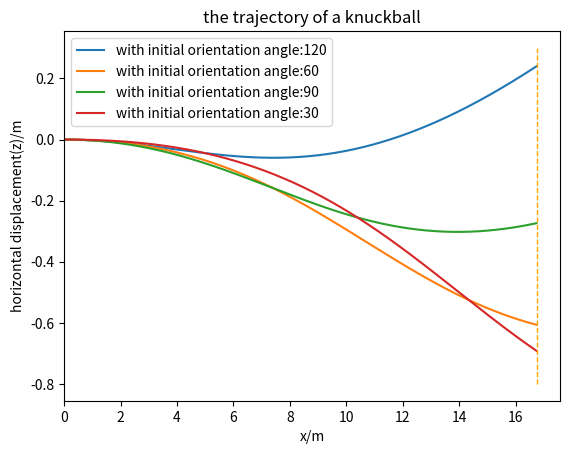

Python code for this plot:
import numpy as np
import matplotlib.pyplot as plt
import math
def trajectory(z0,v0,ceta0,cetah,ct,vw):
    tau=0.0001
    ca=ceta0*math.pi/180
    cah=cetah*math.pi/180
    x=[]
    y=[]
    z=[]
    Vx=[]
    Vy=[]
    Vz=[]
    t=[]
    ome=0.2*2*math.pi
    vx0=v0*math.cos(ca)*math.cos(cah)
    vy0=v0*math.cos(ca)*math.sin(cah)
    vz0=v0*math.sin(ca)
    x.append(0)
    y.append(0)
    z.append(z0)
    Vx.append(vx0)
    Vy.append(vy0)
    Vz.append(vz0)
    t.append(0)
    g=9.8
    b=0.00041
    while z[-1]>0:
          v=math.sqrt((Vx[-1]-vw)**2+Vz[-1]**2+Vy[-1]**2)
          a=0.0039+0.0058/(1+math.exp((v-35.0)/5.0))
          x.append(x[-1]+Vx[-1]*tau)
          y.append(y[-1]+Vy[-1]*tau)
          z.append(z[-1]+Vz[-1]*tau)
          Vx.append(Vx[-1]-a*v*(Vx[-1]-vw)*tau)
          gg=ome*t[-1]+ct
          ff=g*0.5*(math.sin(4.0*gg)-0.25*math.sin(8.0*gg)+0.08*math.sin(12.0*gg)-0.025*math.sin(16.0*gg))
          Vy.append(Vy[-1]-ff*tau)
          Vz.append(Vz[-1]-g*tau-a*v*Vz[-1]*tau)
          t.append(t[-1]+tau)
    return x,y,z,Vx,Vy,Vz,t
a,b,c,d,e,f,g=trajectory(1.8,29,0,0,120,0)
plt.plot(a,b,label='with initial orientation angle:120')
a,b,c,d,e,f,g=trajectory(1.8,29,0,0,60,0)
plt.plot(a,b,label='with initial orientation angle:60')
a,b,c,d,e,f,g=trajectory(1.8,29,0,0,90,0)
plt.plot(a,b,label='with initial orientation angle:90')
a,b,c,d,e,f,g=trajectory(1.8,29,0,0,30,0)
plt.plot(a,b,label='with initial orientation angle:30')
plt.plot([a[-1],a[-1]],[-0.8,0.3],color='orange',linewidth=1.0,linestyle='--')
plt.legend(loc='upper left',frameon=True)
plt.title('the trajectory of a knuckball') 
plt.xlabel('x/m')
plt.ylabel('horizontal displacement(z)/m')
plt.xlim(0,)
plt.show()
